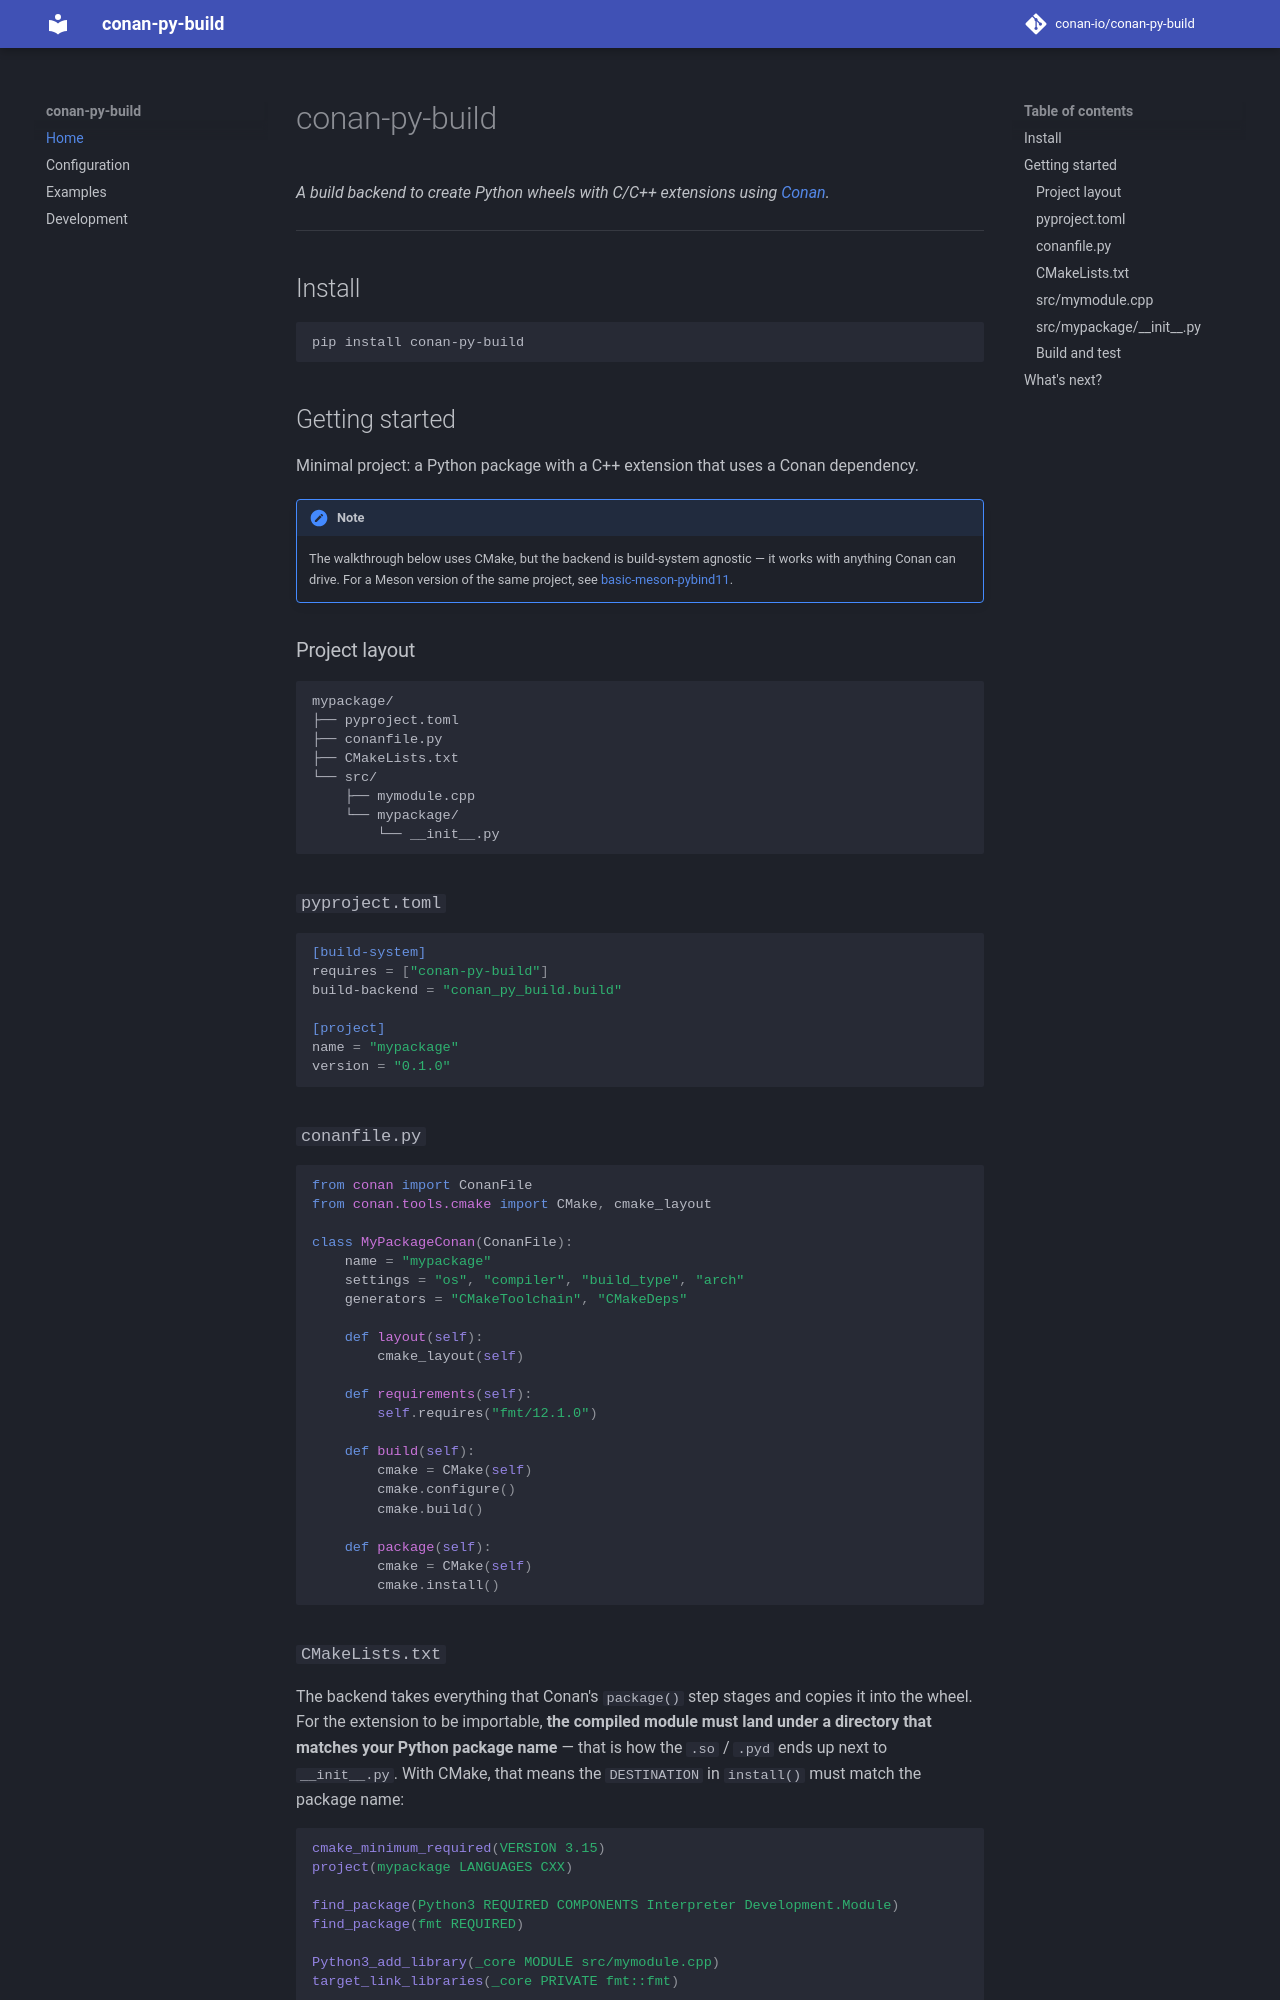

repository: conan-io/conan-py-build · page: index.html · generator: mkdocs

# conan-py-build

*A build backend to create Python wheels with C/C++
extensions using [Conan](https://conan.io).*

---

## Install

```bash
pip install conan-py-build
```

## Getting started

Minimal project: a Python package with a C++ extension
that uses a Conan dependency.

!!! note

    The walkthrough below uses CMake, but the backend is build-system agnostic
    — it works with anything Conan can drive. For a Meson version of the same
    project, see
    [basic-meson-pybind11](https://github.com/conan-io/conan-py-build/tree/main/examples/basic-meson-pybind11).

### Project layout

```text
mypackage/
├── pyproject.toml
├── conanfile.py
├── CMakeLists.txt
└── src/
    ├── mymodule.cpp
    └── mypackage/
        └── __init__.py
```

### `pyproject.toml`

```toml
[build-system]
requires = ["conan-py-build"]
build-backend = "conan_py_build.build"

[project]
name = "mypackage"
version = "0.1.0"
```

### `conanfile.py`

```python
from conan import ConanFile
from conan.tools.cmake import CMake, cmake_layout

class MyPackageConan(ConanFile):
    name = "mypackage"
    settings = "os", "compiler", "build_type", "arch"
    generators = "CMakeToolchain", "CMakeDeps"

    def layout(self):
        cmake_layout(self)

    def requirements(self):
        self.requires("fmt/12.1.0")

    def build(self):
        cmake = CMake(self)
        cmake.configure()
        cmake.build()

    def package(self):
        cmake = CMake(self)
        cmake.install()
```
